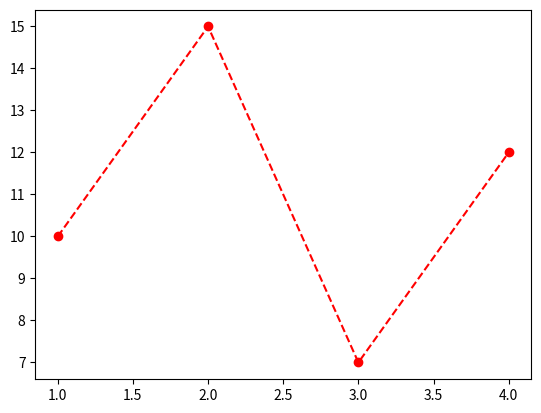

This figure's Python source:
import pandas as pd
import numpy as np
import matplotlib.pyplot as plt
import seaborn as sns

x = [1, 2, 3, 4]
y = [10, 15, 7, 12]

plt.plot(x, y, 'ro--')
plt.show()

d = {'col1': [1, 2], 'col2': [3, 4]}
df = pd.DataFrame(d)
df